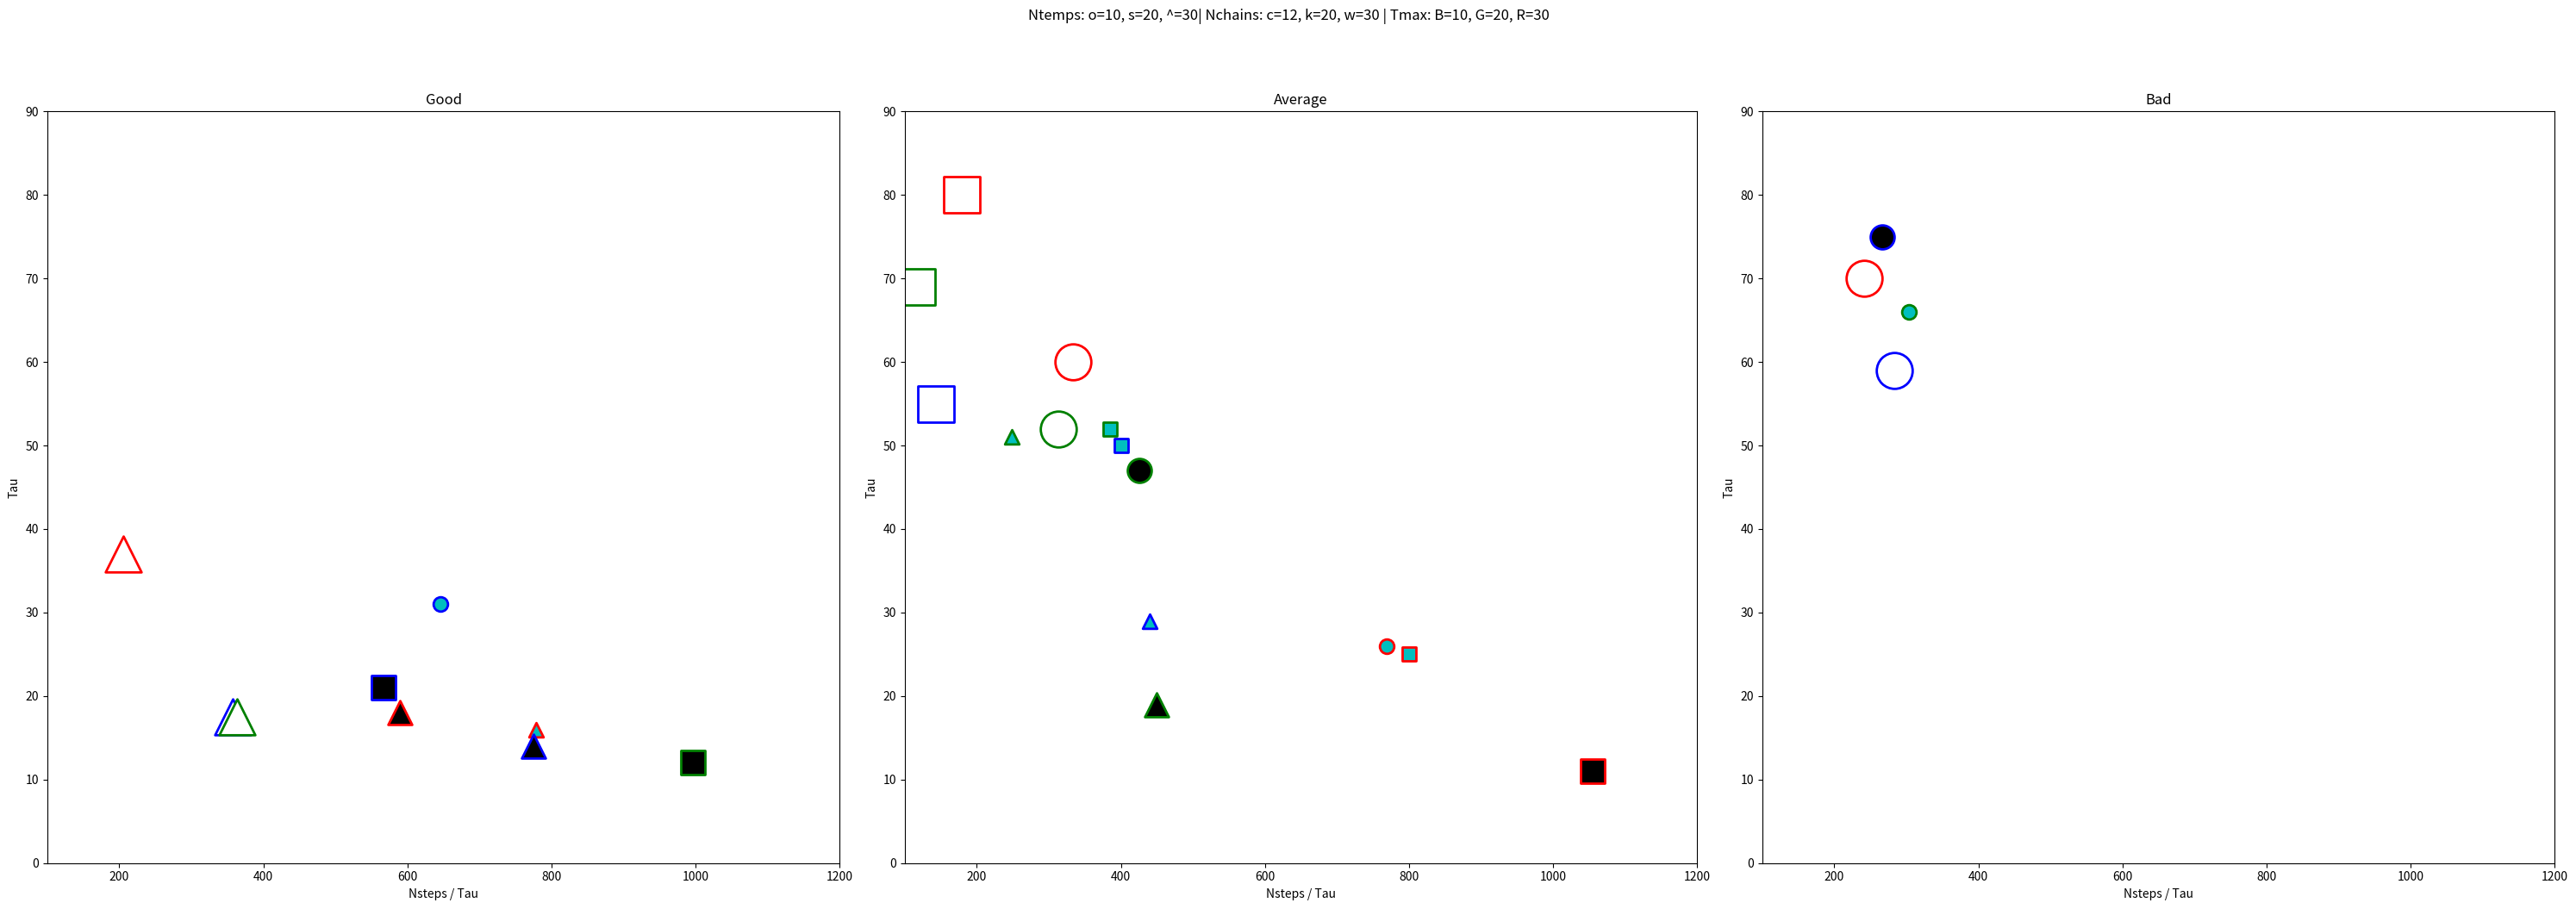
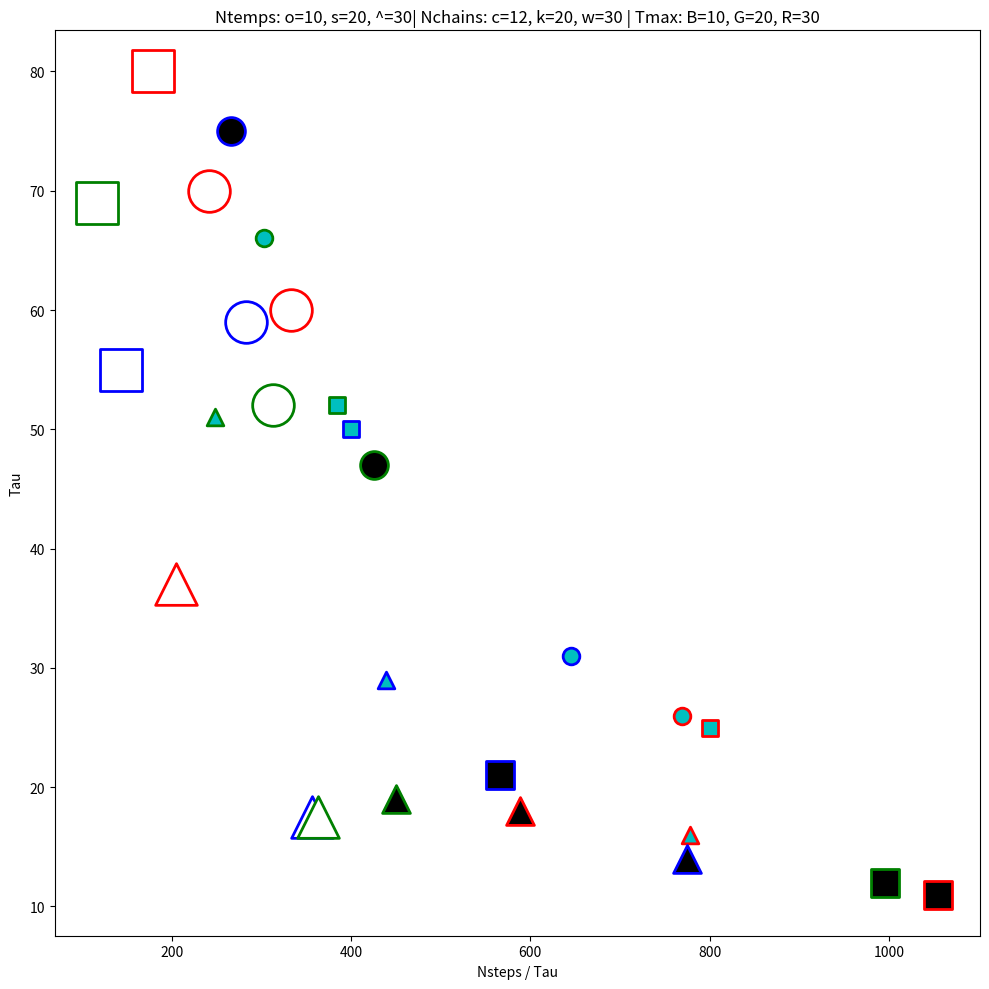

The matplotlib source for these figures, in order:

import numpy as np
import matplotlib.pyplot as plt


def main():
    """
    """
    for num in ('2'):
        d, results = analysis_res(num)

        good_res, avrg_res, bad_res = split_res(d, results)

        if num == '1':
            # x: time, y: tau, m=ntemps, s/fc=nchains, c=Tmax
            mrk = {'10': 'o', '20': 's', '50': '^'}
            clr = {'20': 'b', '50': 'g', 'inf': 'r'}
            fcr = {20: 'c', 30: 'k', 40: 'w'}
            title = "Ntemps: o=10, s=20, ^=50 | Nchains: c=12, k=20, w=30 |" +\
                " Tmax: B=20, G=50, R=inf"
        elif num == '2':
            # x: time, y: tau, m=ntemps, s/fc=nchains, c=Tmax
            mrk = {'10': 'o', '20': 's', '30': '^'}
            clr = {'10': 'b', '20': 'g', '30': 'r'}
            fcr = {12: 'c', 20: 'k', 30: 'w'}
            title = "Ntemps: o=10, s=20, ^=30| Nchains: c=12, k=20, w=30 |" +\
                " Tmax: B=10, G=20, R=30"

        plot1(good_res, avrg_res, bad_res, num, mrk, clr, fcr, title)
        plot2(good_res, avrg_res, bad_res, num, mrk, clr, fcr, title)


def analysis_res(num):
    """
    """

    if num == '1':
        # Input ptemcee parameters for each run: ntemps, nchains, Tmax
        d = {
            '1': ('10', 20, '20'), '2': ('10', 20, '50'),
            '3': ('10', 20, 'inf'), '4': ('10', 30, '20'),
            '5': ('10', 30, '50'), '6': ('10', 30, 'inf'),
            '7': ('10', 40, '20'), '8': ('10', 40, '50'),
            '9': ('10', 40, 'inf'),
            #
            '10': ('20', 20, '20'), '11': ('20', 20, '50'),
            '12': ('20', 20, 'inf'), '13': ('20', 30, '20'),
            '14': ('20', 30, '50'), '15': ('20', 30, 'inf'),
            '16': ('20', 40, '20'), '17': ('20', 40, '50'),
            '18': ('20', 40, 'inf'),
            '19': ('50', 20, '20'), '20': ('50', 20, '50'),
            '21': ('50', 20, 'inf'), '22': ('50', 30, '20'),
            '23': ('50', 30, '50'), '24': ('50', 30, 'inf'),
            '25': ('50', 40, '20'), '26': ('50', 40, '50'),
            '27': ('50', 40, 'inf')}

        # Summarized result
        # MAF, Tau, Lmin, time, my impression (0: bad, 1: avrg, 2: good)
        results = {
            '1': (.009, 14, -812.6, 69, 2), '10': (.019, 11, -806.9, 142, 2),
            '19': (.033, 4.5, -790, 340, 2), '2': (.021, 45, -777.5, 70, 1),
            '11': (.015, 19, -765.7, 153, 2), '20': (.015, 29, -797.1, 235, 2),
            '3': (.018, 75, -816.9, 57, 0), '12': (.022, 40, -758.9, 88, 0),
            '21': (.019, 65, -798.9, 96, 0), '4': (.013, 50, -776.8, 70, 1),
            '13': (.016, 31, -796.4, 231, 2), '22': (.03, 9, -786.1, 524, 2),
            '5': (.019, 37, -794.3, 71, 1), '14': (.052, 35, -767.6, 225, 1),
            '23': (.021, 34, -793.3, 521, 2), '6': (.034, 45, -771.6, 87, 0),
            '15': (.021, 45, -786.7, 132, 0), '24': (.018, 71, -767.2, 141, 0),
            '7': (.018, 50, -778.4, 152, 1), '16': (.021, 35, -775.3, 261, 2),
            '25': (.033, 17.5, -808.6, 423, 2), '8': (.015, 40, -783, 149, 1),
            '17': (.011, 40, -777.3, 298, 2), '26': (.025, 16, -780.3, 426, 2),
            '9': (.02, 49, -793.2, 114, 0), '18': (.021, 61, -793.5, 174, 0),
            '27': (.019, 75, -801.7, 182, 0)
        }
    elif num == '2':
        d = {
            '1': ('10', 12, '10'), '2': ('10', 12, '20'),
            '3': ('10', 12, '30'), '4': ('10', 20, '10'),
            '5': ('10', 20, '20'), '6': ('10', 30, '30'),
            '7': ('10', 30, '10'), '8': ('10', 30, '20'),
            '9': ('10', 30, '30'),
            #
            '10': ('20', 12, '10'), '11': ('20', 12, '20'),
            '12': ('20', 12, '30'), '13': ('20', 20, '10'),
            '14': ('20', 20, '20'), '15': ('20', 20, '30'),
            '16': ('20', 30, '10'), '17': ('20', 30, '20'),
            '18': ('20', 30, '30'),
            #
            '19': ('30', 12, '10'), '20': ('30', 12, '20'),
            '21': ('30', 12, '30'), '22': ('30', 20, '10'),
            '23': ('30', 20, '20'), '24': ('30', 20, '30'),
            '25': ('30', 30, '10'), '26': ('30', 30, '20'),
            '27': ('30', 30, '30')}

        # Summarized result
        # MAF, Tau, steps, time, my impression (0: bad, 1: avrg, 2: good)
        results = {
            '1': (.019, 31, 2e4, 174, 2), '10': (.027, 50, 2e4, 360, 1),
            '19': (.029, 29, 12750, 360, 1), '2': (.051, 66, 2e4, 164, 0),
            '11': (.039, 52, 2e4, 357, 1), '20': (.036, 51, 12650, 360, 1),
            '3': (.057, 26, 2e4, 174, 1), '12': (.083, 25, 2e4, 359, 1),
            '21': (.036, 16, 12450, 360, 2), '4': (.048, 75, 2e4, 284, 0),
            '13': (.033, 21, 11900, 360, 2), '22': (.021, 14, 10850, 360, 2),
            '5': (.031, 47, 2e4, 255, 1), '14': (.054, 12, 11950, 360, 2),
            '23': (.064, 19, 8550, 360, 1), '6': (.055, 70, 16900, 360, 0),
            '15': (.118, 11, 11600, 360, 1), '24': (.025, 18, 10600, 360, 2),
            '7': (.202, 59, 16700, 360, 0), '16': (.03, 55, 7900, 360, 1),
            '25': (.01, 17.5, 6250, 360, 2), '8': (.037, 52, 16300, 360, 1),
            '17': (.02, 69, 8050, 360, 1), '26': (.019, 17.5, 6350, 360, 2),
            '9': (.175, 60, 2e4, 251, 1), '18': (.101, 80, 14300, 360, 1),
            '27': (.014, 37, 7600, 360, 2)
        }

    return d, results


def split_res(d, results):
    """
    """
    bad_res, avrg_res, good_res = [], [], []
    for key, val in results.items():
        if val[4] == 0:
            bad_res.append((*d[key], *val[:4]))
        elif val[4] == 1:
            avrg_res.append((*d[key], *val[:4]))
        elif val[4] == 2:
            # temp = d[key][2]) if d[key][2] != 'inf' else 100.
            good_res.append((*d[key], *val[:4]))

    return good_res, avrg_res, bad_res


def plot1(good_res, avrg_res, bad_res, run, mrk, clr, fcr, title):
    """
    """

    fig = fig = plt.figure(figsize=(30, 10))
    plt.suptitle(title, y=1.05)

    plt.subplot(131)
    plt.title("Good")
    for cl in good_res:
        m, s, c, fc = mrk[cl[0]], cl[1], clr[cl[2]], fcr[cl[1]]
        if run == '1':
            x, y = cl[6], cl[4]
        if run == '2':
            # Nsteps / Tau, Tau
            x, y = cl[5] / cl[4], cl[4]
        plt.scatter(x, y, marker=m, s=s**2, edgecolors=c, lw=2, facecolor=fc)
    if run == '1':
        plt.xlabel("Minutes")
        plt.xlim(30, 600)
    if run == '2':
        plt.xlabel("Nsteps / Tau")
        plt.xlim(100, 1200)
    plt.ylim(0, 90)
    plt.ylabel("Tau")

    plt.subplot(132)
    plt.title("Average")
    for cl in avrg_res:
        m, s, c, fc = mrk[cl[0]], cl[1], clr[cl[2]], fcr[cl[1]]
        if run == '1':
            x, y = cl[6], cl[4]
        if run == '2':
            # Nsteps / Tau, Tau
            x, y = cl[5] / cl[4], cl[4]
        plt.scatter(x, y, marker=m, s=s**2, edgecolors=c, lw=2, facecolor=fc)
    if run == '1':
        plt.xlabel("Minutes")
        plt.xlim(30, 600)
    if run == '2':
        plt.xlabel("Nsteps / Tau")
        plt.xlim(100, 1200)
    plt.ylim(0, 90)
    plt.ylabel("Tau")

    plt.subplot(133)
    plt.title("Bad")
    for cl in bad_res:
        m, s, c, fc = mrk[cl[0]], cl[1], clr[cl[2]], fcr[cl[1]]
        if run == '1':
            x, y = cl[6], cl[4]
        if run == '2':
            # Nsteps / Tau, Tau
            x, y = cl[5] / cl[4], cl[4]
        plt.scatter(x, y, marker=m, s=s**2, edgecolors=c, lw=2, facecolor=fc)
    if run == '1':
        plt.xlabel("Minutes")
        plt.xlim(30, 600)
    if run == '2':
        plt.xlabel("Nsteps / Tau")
        plt.xlim(100, 1200)
    plt.ylim(0, 90)
    plt.ylabel("Tau")

    fig.tight_layout()
    plt.savefig("split_res_{}.png".format(run), dpi=150, bbox_inches='tight')


def plot2(good_res, avrg_res, bad_res, run, mrk, clr, fcr, title):
    """
    """

    fig = fig = plt.figure(figsize=(10, 10))
    plt.title(title)

    for cl in good_res:
        m, s, c, fc = mrk[cl[0]], cl[1], clr[cl[2]], fcr[cl[1]]
        if run == '1':
            x, y = cl[6], cl[4]
        if run == '2':
            # Nsteps / Tau, Tau
            x, y = cl[5] / cl[4], cl[4]
        plt.scatter(x, y, marker=m, s=s**2, edgecolors=c, lw=2, facecolor=fc)
    for cl in avrg_res:
        m, s, c, fc = mrk[cl[0]], cl[1], clr[cl[2]], fcr[cl[1]]
        if run == '1':
            x, y = cl[6], cl[4]
        if run == '2':
            x, y = cl[5] / cl[4], cl[4]
        plt.scatter(x, y, marker=m, s=s**2, edgecolors=c, lw=2, facecolor=fc)
    for cl in bad_res:
        m, s, c, fc = mrk[cl[0]], cl[1], clr[cl[2]], fcr[cl[1]]
        if run == '1':
            x, y = cl[6], cl[4]
        if run == '2':
            x, y = cl[5] / cl[4], cl[4]
        plt.scatter(x, y, marker=m, s=s**2, edgecolors=c, lw=2, facecolor=fc)

    if run == '1':
        plt.xlabel("Minutes")
    if run == '2':
        plt.xlabel("Nsteps / Tau")
    plt.ylabel("Tau")

    fig.tight_layout()
    plt.savefig("all_res_{}.png".format(run), dpi=150, bbox_inches='tight')

    # # x: time, y: tau, m=ntemps, s=Tmax, c=Lkl
    # xl, yl, ml, sl, co = [[] for _ in range(5)]
    # for cl in good_res:
    #     x, y, m, s, c = cl[6], cl[4], mrk[cl[0]], cl[2], -cl[5]
    #     s = float(s) if s != 'inf' else 100
    #     # plt.scatter(x, y, marker=m, s=s, c=c)
    #     xl.append(x)
    #     yl.append(y)
    #     ml.append(m)
    #     sl.append(s)
    #     co.append(c)
    # plt.scatter(xl, yl, s=sl, c=co)
    # plt.colorbar()
    # plt.xlabel("Minutes")
    # plt.ylabel("Tau")
    # plt.show()


if __name__ == '__main__':
    main()
